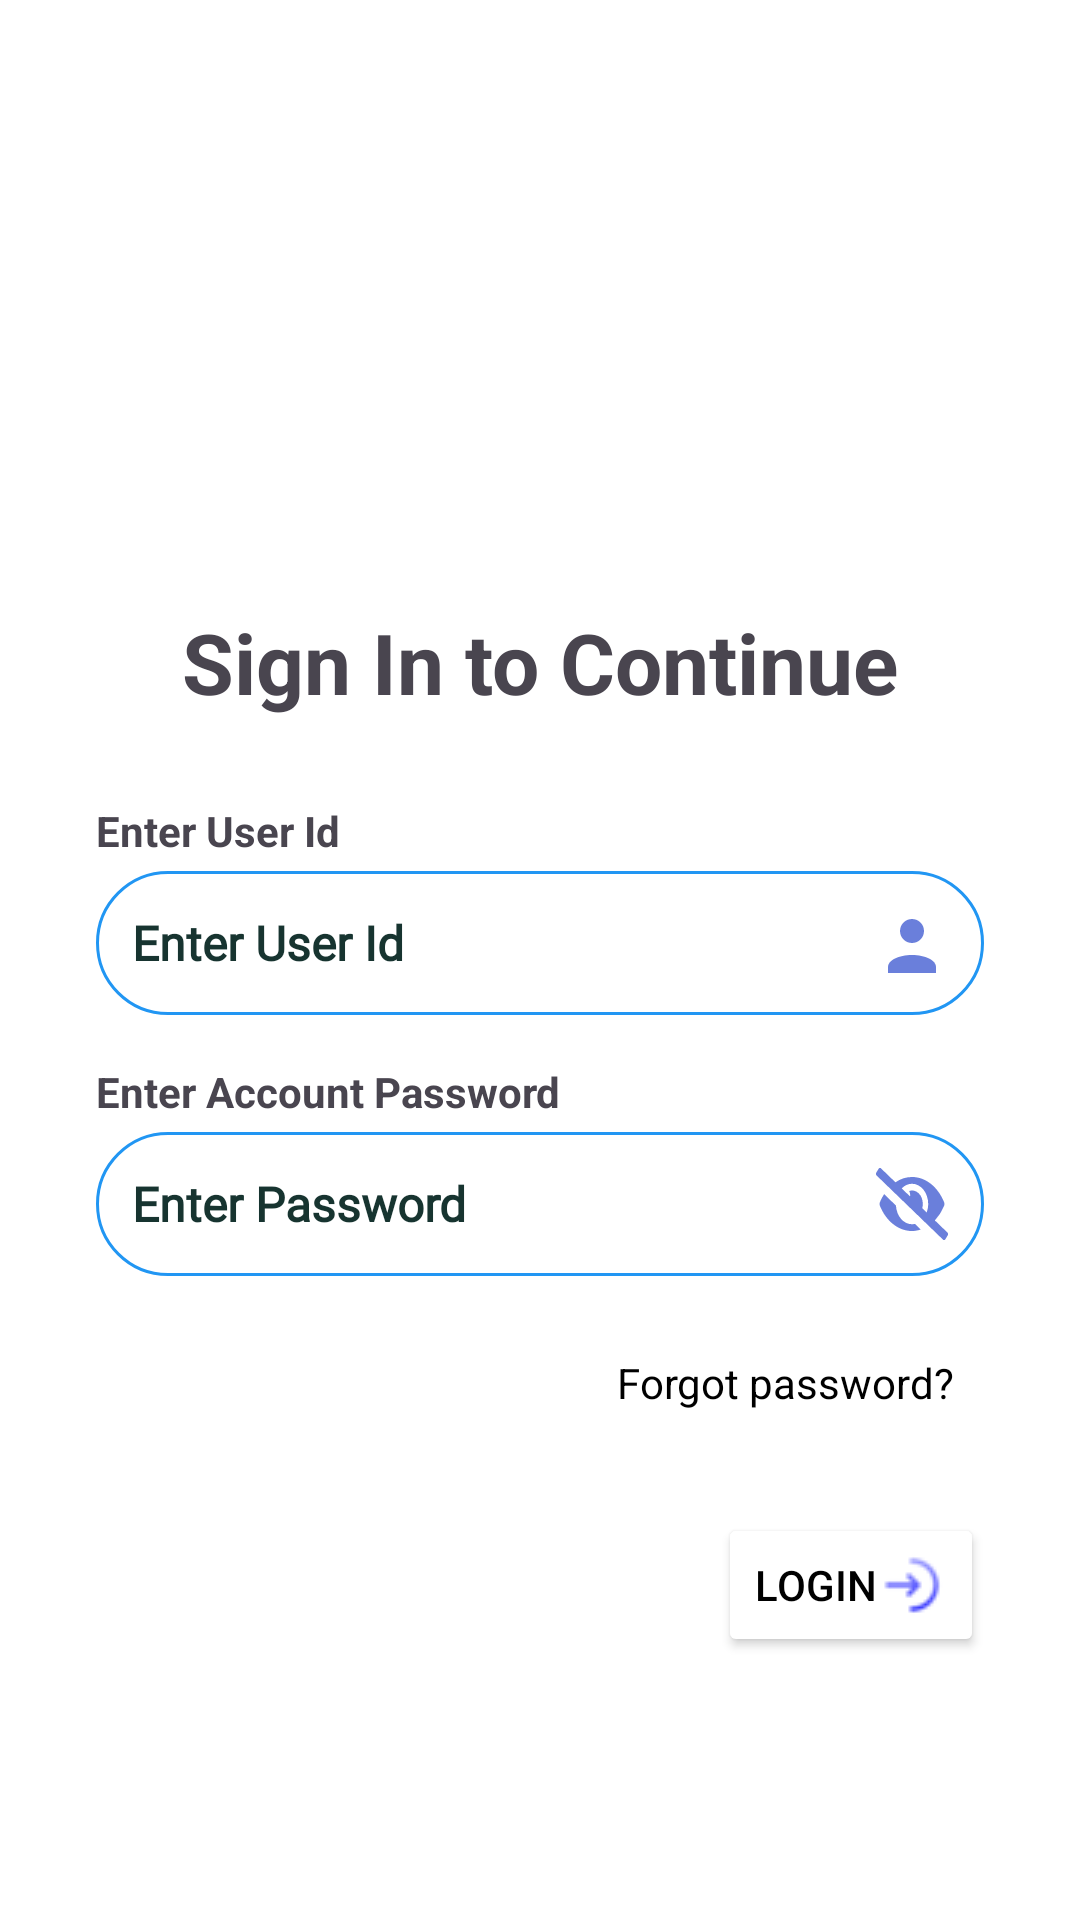

Produce the Android XML layout that renders to this screen, including the resource entries it uses.
<!-- AndroidManifest.xml: application theme Theme.Ddugky -->
<!-- res/layout/fragment_login.xml -->
<androidx.constraintlayout.widget.ConstraintLayout
    xmlns:android="http://schemas.android.com/apk/res/android"
    xmlns:app="http://schemas.android.com/apk/res-auto"
    android:id="@+id/fragmentContainer"
    android:layout_width="match_parent"
    android:layout_height="match_parent"
    android:padding="32dp">

    
    <ImageView
        android:id="@+id/imgLogo"
        android:layout_width="130dp"
        android:layout_height="130dp"
        android:src="@drawable/ddy_logo"
        android:contentDescription="Logo"
        app:layout_constraintTop_toTopOf="parent"
        app:layout_constraintStart_toStartOf="parent"
        app:layout_constraintEnd_toEndOf="parent"
        android:layout_marginBottom="16dp" />

    
    <TextView
        android:id="@+id/tvLoginTitle"
        android:layout_width="wrap_content"
        android:layout_height="wrap_content"
        android:text="Sign In to Continue"
        android:textSize="28sp"
        android:textStyle="bold"
        app:layout_constraintTop_toBottomOf="@id/imgLogo"
        app:layout_constraintStart_toStartOf="parent"
        app:layout_constraintEnd_toEndOf="parent"
        android:layout_marginTop="40dp" />

    
    <TextView
        android:id="@+id/tvUserIdLabel"
        android:layout_width="wrap_content"
        android:layout_height="wrap_content"
        android:text="Enter User Id"
        android:textStyle="bold"
        android:textSize="14sp"

        app:layout_constraintTop_toBottomOf="@id/tvLoginTitle"
        app:layout_constraintStart_toStartOf="parent"
        android:layout_marginTop="28dp" />

    
    <EditText
        android:id="@+id/etUserId"
        android:layout_width="0dp"
        android:layout_height="wrap_content"
        android:hint="Enter User Id"
        style="@style/EditText"
        android:drawableEnd="@drawable/ic_userid"
        android:textStyle="bold"
        android:inputType="textEmailAddress"
        android:padding="12dp"
        app:layout_constraintTop_toBottomOf="@id/tvUserIdLabel"
        app:layout_constraintStart_toStartOf="parent"
        app:layout_constraintEnd_toEndOf="parent"
        android:layout_marginTop="4dp" />

    
    <TextView
        android:id="@+id/tvPasswordLabel"
        android:layout_width="wrap_content"
        android:layout_height="wrap_content"
        android:text="Enter Account Password"
        android:textStyle="bold"
        android:textSize="14sp"
        app:layout_constraintTop_toBottomOf="@id/etUserId"
        app:layout_constraintStart_toStartOf="parent"
        android:layout_marginTop="16dp" />

    
    <EditText
        android:id="@+id/etPassword"
        android:layout_width="0dp"
        android:layout_height="wrap_content"
        android:hint="Enter Password"
        android:textStyle="bold"
        style="@style/EditText"
        android:drawableEnd="@drawable/ic_passwordtoggle"
        android:inputType="textPassword"
        android:padding="12dp"
        app:layout_constraintTop_toBottomOf="@id/tvPasswordLabel"
        app:layout_constraintStart_toStartOf="parent"
        app:layout_constraintEnd_toEndOf="parent"
        android:layout_marginTop="4dp" />

    
    <TextView
        android:id="@+id/tvForgotPassword"
        android:layout_width="wrap_content"
        android:layout_height="wrap_content"
        android:text="Forgot password?"
        android:textColor="@color/black"
        android:padding="10dp"
        app:layout_constraintTop_toBottomOf="@id/etPassword"
        app:layout_constraintEnd_toEndOf="parent"
        android:layout_marginTop="16dp" />

    
    <Button
        android:id="@+id/btnLogin"
        android:text="Login"
        android:layout_width="wrap_content"
        android:layout_height="wrap_content"
        android:backgroundTint="@color/white"
        android:textColor="@color/black"
        android:drawableEnd="@drawable/ic_login"
        app:layout_constraintTop_toBottomOf="@id/tvForgotPassword"
        app:layout_constraintEnd_toEndOf="parent"
        android:layout_marginTop="24dp" />

</androidx.constraintlayout.widget.ConstraintLayout>
<!-- resources referenced by this layout -->
<resources>
  <color name="black">#FF000000</color>
  <color name="white">#FFFFFFFF</color>
  <!-- drawable ic_login: png bitmap (drawable, 1497 bytes) -->
  <!-- drawable ic_passwordtoggle (drawable) -->
  <?xml version="1.0" encoding="utf-8" ?>
  <vector xmlns:android="http://schemas.android.com/apk/res/android"
      android:width="24dp"
      android:height="24dp"
      android:viewportWidth="640"
      android:viewportHeight="512">
      <path
          android:fillColor="#6A7FDB"
          android:pathData="m320,400c-75.85,0 -137.25,-58.71 -142.9,-133.11l-104.9,-81.07c-13.79,17.3 -26.48,35.59 -36.72,55.59a32.35,32.35 0,0 0,0 29.19c54.23,105.81 161.59,177.4 284.52,177.4 26.91,0 52.87,-4 77.89,-10.46l-51.89,-40.15a144.13,144.13 0,0 1,-26 2.61zM633.82,458.1 L523.27,372.66a331.25,331.25 0,0 0,81.25 -102.07,32.35 32.35,0 0,0 0,-29.19c-54.23,-105.81 -161.59,-177.4 -284.52,-177.4a308.15,308.15 0,0 0,-147.32 37.7l-127.22,-98.33a16,16 0,0 0,-22.46 2.81l-19.63,25.27a16,16 0,0 0,2.81 22.45l588.36,454.73a16,16 0,0 0,22.46 -2.81l19.64,-25.27a16,16 0,0 0,-2.82 -22.45zM450.1,316.1 L410.8,285.72a94.75,94.75 0,0 0,5.2 -29.72,94.76 94.76,0 0,0 -121.31,-92.21 47.65,47.65 0,0 1,9.31 28.21,46.64 46.64,0 0,1 -1.54,10l-73.61,-56.89a142.31,142.31 0,0 1,91.15 -33.11,143.92 143.92,0 0,1 144,144c0,21.63 -5.29,41.79 -13.9,60.11z"/>
  </vector>
  <!-- drawable ic_userid (drawable) -->
  <?xml version="1.0" encoding="utf-8"?>
  <vector xmlns:android="http://schemas.android.com/apk/res/android"
      android:width="24dp"
      android:height="24dp"
      android:viewportWidth="24"
      android:viewportHeight="24">
  
      
      <path
          android:fillColor="#6A7FDB"
          android:pathData="M12,12c2.21,0 4,-1.79 4,-4s-1.79,-4 -4,-4 -4,1.79 -4,4 1.79,4 4,4z" />
  
      
      <path
          android:fillColor="#6A7FDB"
          android:pathData="M4,20c0,-2.21 3.58,-4 8,-4s8,1.79 8,4v2H4v-2z" />
  </vector>
  <style name="EditText" parent="Base.Theme.Ddugky">
          <item name="android:fontFamily">@font/avenir_next_medium</item>
          <item name="android:layout_width">match_parent</item>
          <item name="android:layout_height">wrap_content</item>
          <item name="android:background">@drawable/edit_text_bg</item>
          <item name="android:padding">@dimen/dp_16</item>
          <item name="android:textColorHint">@color/color_dark_green</item>
          <item name="android:textSize">@dimen/sp_16</item>
          <item name="android:textCursorDrawable">@color/color_green</item>
          <item name="android:textSelectHandle">@color/color_green</item>
          <item name="android:textSelectHandleLeft">@color/color_green</item>
          <item name="android:textSelectHandleRight">@color/color_green</item>
  
      </style>
  <style name="Theme.Ddugky" parent="Base.Theme.Ddugky" />
  <style name="Base.Theme.Ddugky" parent="Theme.Material3.DayNight.NoActionBar">
          <item name="android:windowSplashScreenBackground">@color/white</item>
          <item name="android:windowSplashScreenAnimatedIcon">@drawable/ddy_logo</item>
          <item name="android:windowSplashScreenIconBackgroundColor">@color/white</item>
          <item name="colorPrimary">@color/colorPrimarynew</item>
          <item name="postSplashScreenTheme">@style/Theme.Ddugky</item>
          
          <item name="android:windowBackground">@color/white</item>
  
      </style>
  <!-- drawable edit_text_bg (drawable) -->
  <shape xmlns:android="http://schemas.android.com/apk/res/android"
      android:shape="rectangle">
  
      <solid android:color="@android:color/white" /> 
  
      <corners android:radius="@dimen/dp_100" />  
  
      <stroke
          android:width="1dp"
          android:color="@color/light_blue" />  
  </shape>
  <dimen name="dp_16">16dp</dimen>
  <color name="color_dark_green">#173430</color>
  <dimen name="sp_16">16sp</dimen>
  <color name="color_green">#00A099</color>
  <color name="colorPrimarynew">#0074D9</color>
  <dimen name="dp_100">100dp</dimen>
  <color name="light_blue">#2196F3</color>
</resources>
